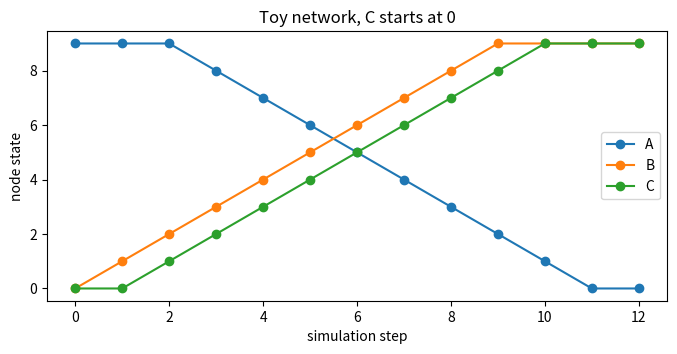
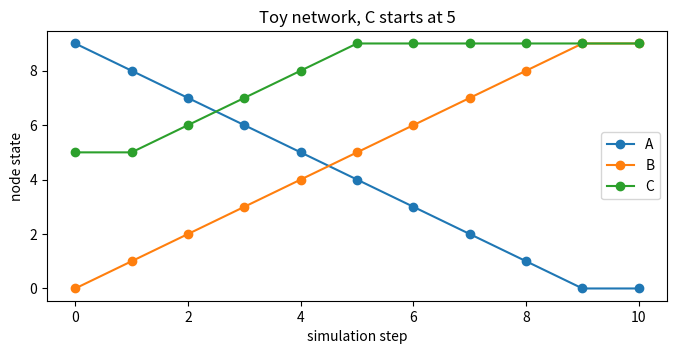
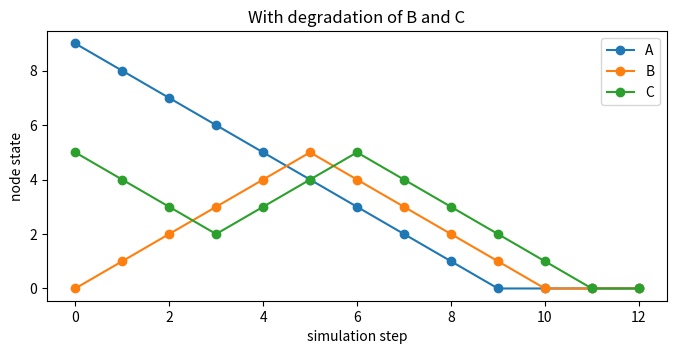
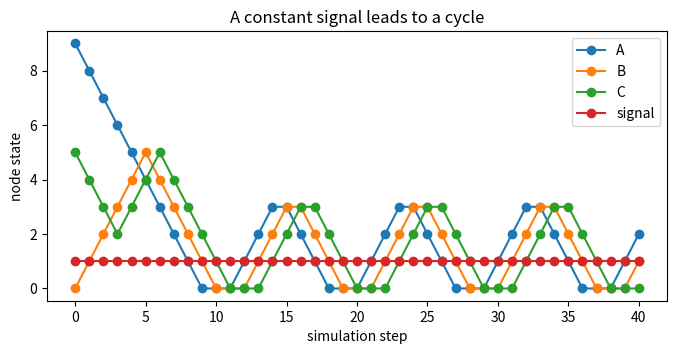

Python code for these plots, in order: (Note: this script raises an exception after producing the figures.)
# Code snippet: the model's "engine" — update one node

def update_node(G, U, curr_states, i):
    ''' G - a network (weighted matrix, G[v][u] is the weight from v to u)
        U - maximal state
        curr_states - a list of the nodes' current states
        i - index of the node to update (between 0 and len(G)-1)
        apply the transition function to node i and return its new state
    '''
    n = len(curr_states)
    s = 0
    for j in range(n):
        s += G[j][i] * curr_states[j]   # effect of node j on node i

    if s > 0:
        new = min(U, curr_states[i] + 1)
    elif s < 0:
        new = max(0, curr_states[i] - 1)
    else:
        new = curr_states[i]
    return new

# Code snippet: one simulation step — update all nodes synchronously

def step(G, U, curr_states):
    ''' Return the list of states in the next time step.
        All nodes are updated from the SAME current states (synchronous model). '''
    n = len(curr_states)
    new_states = [None] * n
    for i in range(n):
        new_states[i] = update_node(G, U, curr_states, i)
    return new_states

G_toy = [[ 0, 1, 0],   # A
         [ 0, 0, 1],   # B
         [-1, 0, 0]]   # C
U = 9

print("step 0:", [9, 0, 0])
print("step 1:", step(G_toy, U, [9, 0, 0]))
print("step 2:", step(G_toy, U, step(G_toy, U, [9, 0, 0])))

# Code snippet: run the simulation until a steady state is reached
# (this version assumes the simulation does NOT end in a cycle)

def run(G, U, init_states):
    ''' Run the simulation until a steady state (two identical consecutive network states).
        Return the trajectory: a list of network states, one per step. '''
    trajectory = [init_states]
    curr_states = init_states
    next_states = step(G, U, curr_states)

    while next_states != curr_states:     # not a steady state yet
        trajectory += [next_states]
        curr_states = next_states
        next_states = step(G, U, next_states)

    trajectory += [next_states]            # the last two states are identical
    return trajectory


def pretty_print(trajectory):
    ''' print a simulation trajectory, one network state per line '''
    print("step:  network state:")
    for i in range(len(trajectory)):
        print(f"{i:4} : {trajectory[i]}")

pretty_print(run(G_toy, 9, [9, 0, 0]))

# Code snippet: plot a trajectory — one line per node
import matplotlib.pyplot as plt

def plot_trajectory(trajectory, names, title=""):
    steps = range(len(trajectory))
    plt.figure(figsize=(8, 3.5))
    for i, name in enumerate(names):
        plt.plot(steps, [state[i] for state in trajectory], marker="o", label=name)
    plt.xlabel("simulation step")
    plt.ylabel("node state")
    plt.title(title)
    plt.legend()
    plt.show()

plot_trajectory(run(G_toy, 9, [9, 0, 0]), ["A", "B", "C"], "Toy network, C starts at 0")
plot_trajectory(run(G_toy, 9, [9, 0, 5]), ["A", "B", "C"], "Toy network, C starts at 5")

# Code snippet: toy network with self-inhibition on B and C

G_deg = [[ 0,  1,  0],   # A -> B
         [ 0, -1,  1],   # B -> B (degradation), B -> C
         [-1,  0, -1]]   # C -> A, C -> C (degradation)

print("update_node for A, B, C at [9, 0, 5]:",
      [update_node(G_deg, 9, [9, 0, 5], i) for i in range(3)])

trajectory = run(G_deg, 9, [9, 0, 5])
pretty_print(trajectory)
plot_trajectory(trajectory, ["A", "B", "C"], "With degradation of B and C")

# Code snippet: toy network + a constant signal activating A

G_signal = [[ 0,  1,  0, 0],   # A
            [ 0, -1,  1, 0],   # B
            [-1,  0, -1, 0],   # C
            [ 1,  0,  0, 0]]   # signal -> A

def run_steps(G, U, init_states, max_steps):
    ''' run exactly max_steps simulation steps (no stopping condition) '''
    trajectory = [init_states]
    for _ in range(max_steps):
        trajectory += [step(G, U, trajectory[-1])]
    return trajectory

trajectory = run_steps(G_signal, 9, [9, 0, 5, 1], 40)
plot_trajectory(trajectory, ["A", "B", "C", "signal"], "A constant signal leads to a cycle")

# Code snippet: check Exercises 4 and 5

init = [9, 0, 5, 1]
sigma = [sum(init[j] * G_signal[j][i] for j in range(4)) for i in range(4)]
print("sigma_i(0) =", sigma)
print("s_i(1)     =", step(G_signal, 9, init))

# Code snippet: all combinations of initial states with itertools.product
import itertools

combinations = list(itertools.product([0, 1, 2], repeat=2))
print("number of combinations:", len(combinations))
print("combinations:", combinations)

# Code snippet: what percent of initial states end in a given steady state?

def steady_state_size(G, U, steady_state):
    ''' % of initial state combinations that end up in the given steady state '''
    cnt = 0
    n = len(G)
    possible_init_states = [i for i in range(U + 1)]
    for init in itertools.product(possible_init_states, repeat=n):
        init = list(init)                    # convert tuple -> list
        trajectory = run(G, U, init)
        if trajectory[-1] == steady_state:   # steady state = attractor
            cnt += 1
    percent = 100 * cnt / (len(possible_init_states) ** n)
    return percent

print("toy network, % ending in [0, 9, 9]:", steady_state_size(G_toy, 9, [0, 9, 9]))
print("toy network, % ending in [0, 0, 0]:", steady_state_size(G_toy, 9, [0, 0, 0]))

# Code snippet: reproduce the yeast cell-cycle result (Li et al., 2004)

nodes = ["Cln3", "MBF", "SBF", "Cln1,2", "Cdh1", "Swi5", "Cdc20/Cdc14",
         "Clb5,6", "Sic1", "Clb1,2", "Mcm1/SFF"]

G_yeast = [
    [-1,  1,  1,  0,  0,  0,  0,  0,  0,  0,  0],
    [ 0,  0,  0,  0,  0,  0,  0,  1,  0,  0,  0],
    [ 0,  0,  0,  1,  0,  0,  0,  0,  0,  0,  0],
    [ 0,  0,  0, -1, -1,  0,  0,  0, -1,  0,  0],
    [ 0,  0,  0,  0,  0,  0,  0,  0,  0, -1,  0],
    [ 0,  0,  0,  0,  0, -1,  0,  0,  1,  0,  0],
    [ 0,  0,  0,  0,  1,  1, -1, -1,  1, -1,  0],
    [ 0,  0,  0,  0, -1,  0,  0,  0, -1,  1,  1],
    [ 0,  0,  0,  0,  0,  0,  0, -1,  0, -1,  0],
    [ 0, -1, -1,  0, -1, -1,  1,  0, -1,  0,  1],
    [ 0,  0,  0,  0,  0,  1,  1,  0,  0,  1, -1],
]

attractor = [0, 0, 0, 0, 1, 0, 0, 0, 1, 0, 0]
print(steady_state_size(G_yeast, 1, attractor), "% of initial vectors end at", attractor)
print("active nodes in the main attractor:", [nodes[i] for i in range(11) if attractor[i] == 1])

# Challenge: your (AI-assisted) solution here

def run_with_cycles(G, U, init_states):
    pass  # replace with your code

# Code snippet: tests for run_with_cycles — from the book's example
# Run this cell after writing your function. Every assert must pass.

traj = run_with_cycles(G_signal, 9, [9, 0, 5, 1])

assert traj is not None, "run_with_cycles returned nothing"
assert len(traj) == 18, f"expected 18 network states (steps 0..17), got {len(traj)}"
assert traj[17] == [1, 2, 3, 1], f"step 17 should be [1, 2, 3, 1], got {traj[17]}"
assert traj[8] == traj[17], "the cycle should start at step 8 and close at step 17"

# a network that ends in a steady state must still work as before
assert run_with_cycles(G_toy, 9, [9, 0, 0]) == run(G_toy, 9, [9, 0, 0])

print("all tests passed: the simulation ended in a cycle between steps 8 and 17")
